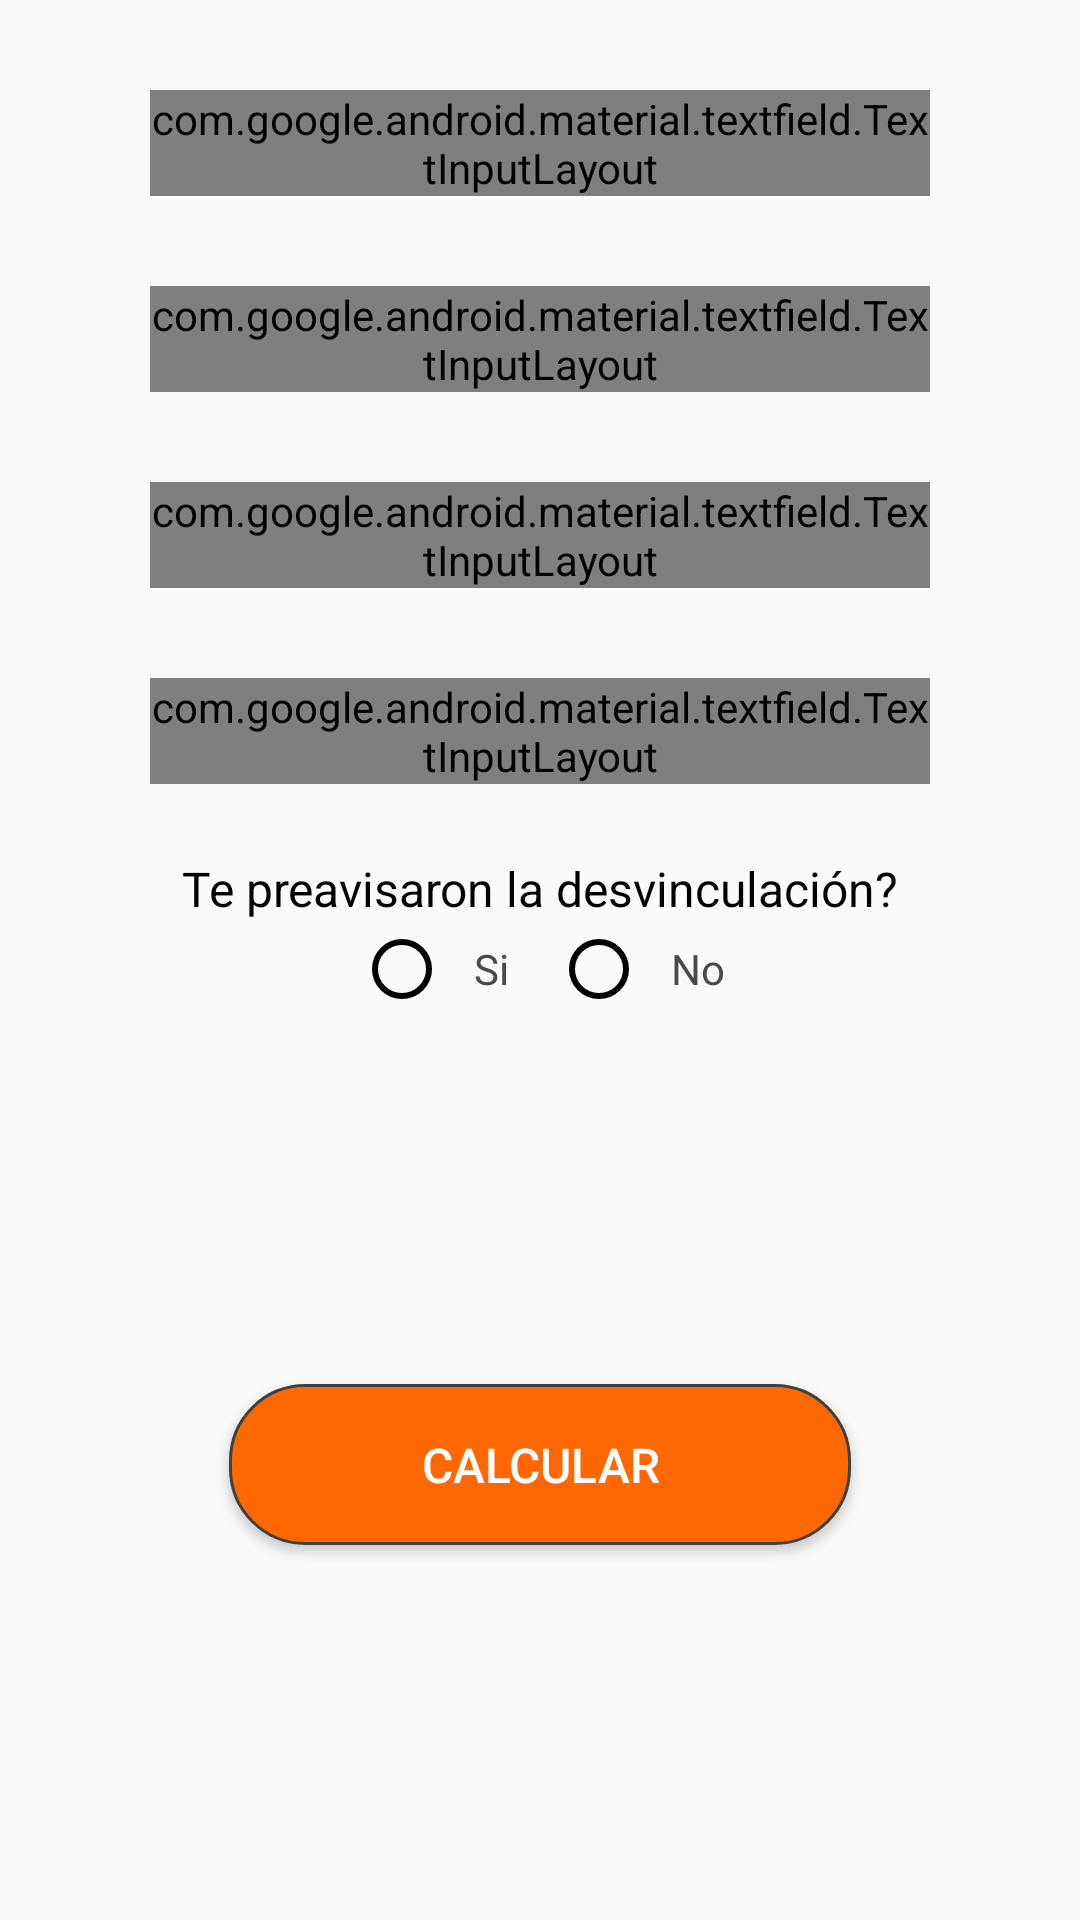

Layout XML and referenced resources for this Android screen:
<!-- AndroidManifest.xml: application theme AppTheme -->
<!-- res/layout/fragment_fire.xml -->
<?xml version="1.0" encoding="utf-8"?>
<androidx.constraintlayout.widget.ConstraintLayout
    xmlns:android="http://schemas.android.com/apk/res/android"
    xmlns:app="http://schemas.android.com/apk/res-auto"
    xmlns:tools="http://schemas.android.com/tools"
    android:layout_width="match_parent"
    android:layout_height="match_parent"
    tools:context=".home.FrgFire">


    <com.google.android.material.textfield.TextInputLayout
        style="@style/Widget.MaterialComponents.TextInputLayout.OutlinedBox"
        android:id="@+id/inputMensualBruto"
        android:layout_width="match_parent"
        android:layout_height="wrap_content"
        android:layout_marginHorizontal="50dp"
        android:layout_marginTop="30dp"
        android:hint="Ingrese sueldo bruto"
        app:boxBackgroundMode="outline"
        app:boxStrokeColor="@color/orange_app"
        app:layout_constraintEnd_toEndOf="parent"
        app:layout_constraintStart_toStartOf="parent"
        app:layout_constraintTop_toTopOf="parent">

        <com.google.android.material.textfield.TextInputEditText
            android:id="@+id/et_sueldo_bruto"
            android:layout_width="match_parent"
            android:layout_height="wrap_content"
            android:inputType="number"/>

    </com.google.android.material.textfield.TextInputLayout>

    <com.google.android.material.textfield.TextInputLayout
        style="@style/Widget.MaterialComponents.TextInputLayout.OutlinedBox"
        android:id="@+id/inputIngreso"
        android:layout_width="match_parent"
        android:layout_height="wrap_content"
        android:layout_marginHorizontal="50dp"
        android:layout_marginTop="30dp"
        android:hint="Ingrese fecha inicio de actividad"
        app:boxStrokeColor="@color/orange_app"
        app:boxBackgroundMode="outline"
        android:imeOptions="actionNext"
        app:layout_constraintEnd_toEndOf="parent"
        app:layout_constraintStart_toStartOf="parent"
        app:layout_constraintTop_toBottomOf="@id/inputMensualBruto">

        <com.google.android.material.textfield.TextInputEditText
            android:id="@+id/et_fecha_ingreso"
            android:layout_width="match_parent"
            android:imeOptions="actionNext"
            android:layout_height="wrap_content"
            android:inputType="date"/>

    </com.google.android.material.textfield.TextInputLayout>

    <com.google.android.material.textfield.TextInputLayout
        style="@style/Widget.MaterialComponents.TextInputLayout.OutlinedBox"
        android:id="@+id/inputEgreso"
        android:layout_width="match_parent"
        android:layout_height="wrap_content"
        android:layout_marginHorizontal="50dp"
        android:layout_marginTop="30dp"
        android:imeOptions="actionDone"
        android:hint="Ingrese fecha de despido"
        app:boxBackgroundMode="outline"
        app:boxStrokeColor="@color/orange_app"
        app:layout_constraintEnd_toEndOf="parent"
        app:layout_constraintStart_toStartOf="parent"
        app:layout_constraintTop_toBottomOf="@id/inputIngreso">

        <com.google.android.material.textfield.TextInputEditText
            android:id="@+id/et_fecha_egreso"
            android:layout_width="match_parent"
            android:layout_height="wrap_content"
            android:inputType="date"/>

    </com.google.android.material.textfield.TextInputLayout>

    <com.google.android.material.textfield.TextInputLayout
        style="@style/Widget.MaterialComponents.TextInputLayout.OutlinedBox"
        android:id="@+id/inputDiasVacaciones"
        android:layout_width="match_parent"
        android:layout_height="wrap_content"
        android:layout_marginHorizontal="50dp"
        android:layout_marginTop="30dp"
        android:imeOptions="actionDone"
        android:hint="Días de vacaciones adeudados"
        app:boxBackgroundMode="outline"
        app:boxStrokeColor="@color/orange_app"
        app:layout_constraintEnd_toEndOf="parent"
        app:layout_constraintStart_toStartOf="parent"
        app:layout_constraintTop_toBottomOf="@id/inputEgreso">

        <com.google.android.material.textfield.TextInputEditText
            android:id="@+id/et_dias_vacaciones"
            android:layout_width="match_parent"
            android:layout_height="wrap_content"
            android:inputType="number"/>

    </com.google.android.material.textfield.TextInputLayout>

    <TextView
        android:id="@+id/tv_preaviso"
        android:layout_width="wrap_content"
        android:layout_height="wrap_content"
        app:layout_constraintStart_toStartOf="parent"
        app:layout_constraintEnd_toEndOf="parent"
        app:layout_constraintTop_toBottomOf="@id/inputDiasVacaciones"
        app:layout_constraintBottom_toTopOf="@id/rb_case_id"
        android:text="Te preavisaron la desvinculación?"
        android:textColor="@color/black"
        android:textSize="16sp"
        android:layout_marginTop="24dp"/>

    <RadioGroup
        android:id="@+id/rb_case_id"
        android:layout_width="match_parent"
        android:layout_height="wrap_content"
        android:orientation="horizontal"
        android:layout_marginTop="0dp"
        android:gravity="center"
        app:layout_constraintStart_toStartOf="parent"
        app:layout_constraintEnd_toEndOf="parent"
        app:layout_constraintTop_toBottomOf="@id/tv_preaviso">
        <androidx.appcompat.widget.AppCompatRadioButton
            android:id="@+id/rb_positive"
            android:layout_width="wrap_content"
            android:layout_height="wrap_content"
            android:text="Si"
            android:paddingStart="8dp"
            android:textColor="#4a4a4a"
            android:buttonTint="@color/black"
            android:paddingEnd="14dp"/>
        <androidx.appcompat.widget.AppCompatRadioButton
            android:id="@+id/rb_negative"
            android:layout_width="wrap_content"
            android:layout_height="wrap_content"
            android:textColor="#4a4a4a"
            android:buttonTint="@color/black"
            android:text="No"
            android:paddingStart="8dp"/>
    </RadioGroup>


    <TextView
        android:id="@+id/tv_date_error"
        android:layout_width="wrap_content"
        android:layout_height="wrap_content"
        android:layout_marginTop="16dp"
        android:textSize="16dp"
        android:textColor="#cc0000"
        android:visibility="invisible"
        app:layout_constraintEnd_toEndOf="parent"
        app:layout_constraintStart_toStartOf="parent"
        app:layout_constraintTop_toBottomOf="@id/rb_case_id"
        app:layout_constraintBottom_toTopOf="@id/btn_calc_giveUp"
        android:text="La fecha de egreso debe ser superior a la de ingreso!"
        />



    <Button
        android:id="@+id/btn_calc_giveUp"
        android:layout_width="wrap_content"
        android:layout_height="wrap_content"
        android:layout_marginTop="16dp"
        android:layout_marginBottom="100dp"
        android:text="Calcular"
        android:textSize="16sp"
        android:textColor="#fff"
        android:paddingHorizontal="64dp"
        android:paddingVertical="16dp"
        app:layout_constraintBottom_toBottomOf="parent"
        app:layout_constraintEnd_toEndOf="parent"
        app:layout_constraintStart_toStartOf="parent"
        app:layout_constraintTop_toBottomOf="@id/tv_date_error"
        android:background="@drawable/bg_rounded_button_orange"/>

</androidx.constraintlayout.widget.ConstraintLayout>
<!-- resources referenced by this layout -->
<resources>
  <color name="black">#000000</color>
  <color name="orange_app">#FF6800</color>
  <!-- drawable bg_rounded_button_orange (drawable) -->
  <?xml version="1.0" encoding="utf-8"?>
  <shape xmlns:android="http://schemas.android.com/apk/res/android"
      android:shape="rectangle">
      <stroke android:width="1dp"
          android:color="#FF404040" />
      <corners android:radius="25dp"/>
      <solid android:color="@color/orange_app"/>
  </shape>
  <style name="AppTheme" parent="Theme.AppCompat.Light.NoActionBar">
          
          <item name="colorPrimary">@color/colorPrimary</item>
          <item name="colorPrimaryDark">@color/colorPrimaryDark</item>
          <item name="colorAccent">@color/colorAccent</item>
          <item name="android:statusBarColor">@color/orange_app</item>
      </style>
  <color name="colorPrimary">#6200EE</color>
  <color name="colorPrimaryDark">#3700B3</color>
  <color name="colorAccent">#03DAC5</color>
</resources>
